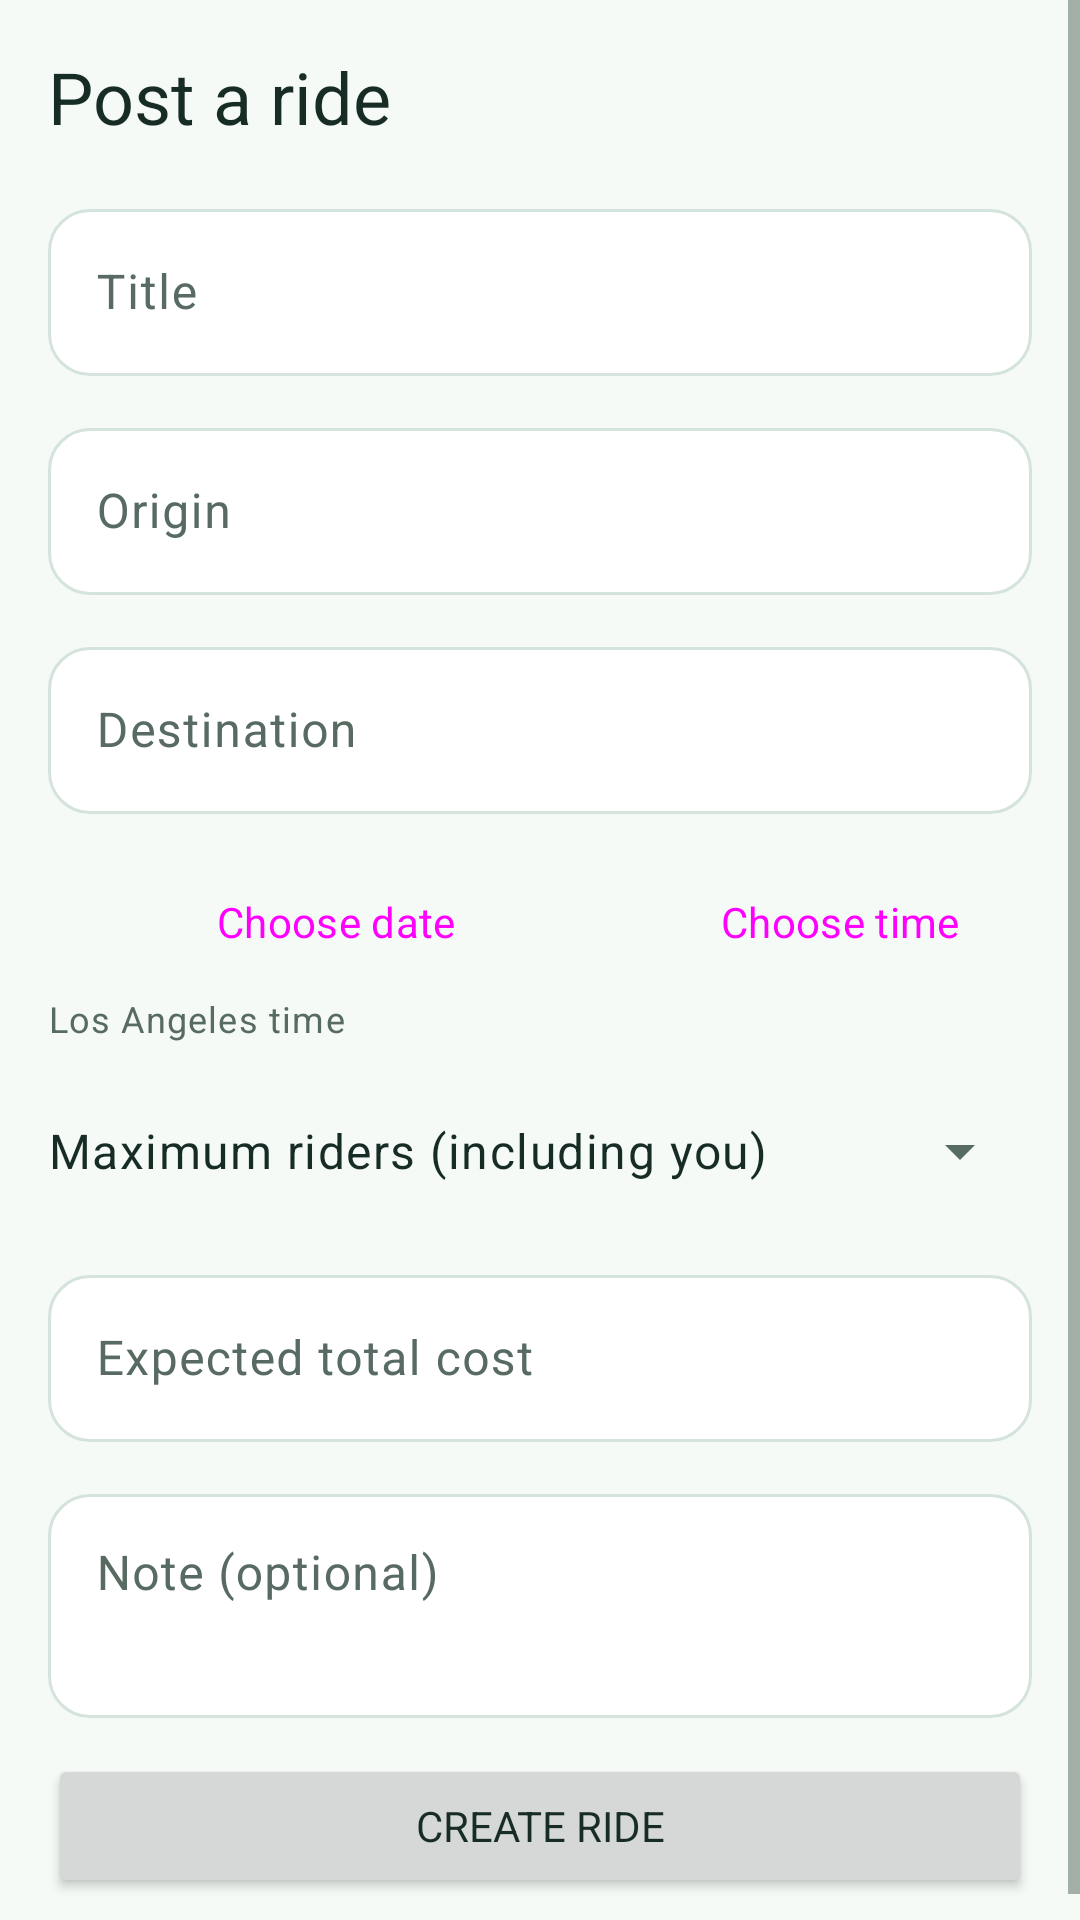

Produce the Android XML layout that renders to this screen, including the resource entries it uses.
<!-- AndroidManifest.xml: application theme Theme.TrojanRideShare -->
<!-- res/layout/fragment_create_ride.xml -->
<?xml version="1.0" encoding="utf-8"?>
<ScrollView xmlns:android="http://schemas.android.com/apk/res/android"
    xmlns:app="http://schemas.android.com/apk/res-auto"
    android:layout_width="match_parent"
    android:layout_height="match_parent">

    <LinearLayout
        android:layout_width="match_parent"
        android:layout_height="wrap_content"
        android:orientation="vertical"
        android:padding="16dp">

        <TextView
            android:layout_width="wrap_content"
            android:layout_height="wrap_content"
            android:layout_marginBottom="16dp"
            android:text="@string/create_ride_heading"
            android:textAppearance="?attr/textAppearanceHeadlineSmall" />

        <com.google.android.material.textfield.TextInputLayout
            android:layout_width="match_parent"
            android:layout_height="wrap_content"
            android:layout_marginBottom="12dp"
            android:hint="@string/create_ride_title">

            <com.google.android.material.textfield.TextInputEditText
                android:id="@+id/title_input"
                android:layout_width="match_parent"
                android:layout_height="wrap_content"
                android:inputType="textCapSentences"
                android:maxLines="1" />
        </com.google.android.material.textfield.TextInputLayout>

        <com.google.android.material.textfield.TextInputLayout
            android:layout_width="match_parent"
            android:layout_height="wrap_content"
            android:layout_marginBottom="12dp"
            android:hint="@string/create_ride_origin">

            <com.google.android.material.textfield.TextInputEditText
                android:id="@+id/origin_input"
                android:layout_width="match_parent"
                android:layout_height="wrap_content"
                android:inputType="textPostalAddress"
                android:maxLines="1" />
        </com.google.android.material.textfield.TextInputLayout>

        <com.google.android.material.textfield.TextInputLayout
            android:layout_width="match_parent"
            android:layout_height="wrap_content"
            android:layout_marginBottom="12dp"
            android:hint="@string/create_ride_destination">

            <com.google.android.material.textfield.TextInputEditText
                android:id="@+id/destination_input"
                android:layout_width="match_parent"
                android:layout_height="wrap_content"
                android:inputType="textPostalAddress"
                android:maxLines="1" />
        </com.google.android.material.textfield.TextInputLayout>

        <LinearLayout
            android:layout_width="match_parent"
            android:layout_height="wrap_content"
            android:orientation="horizontal">

            <Button
                android:id="@+id/date_button"
                style="@style/Widget.Material3.Button.OutlinedButton"
                android:layout_width="0dp"
                android:layout_height="wrap_content"
                android:layout_marginEnd="8dp"
                android:layout_weight="3"
                android:text="@string/create_ride_choose_date" />

            <Button
                android:id="@+id/time_button"
                style="@style/Widget.Material3.Button.OutlinedButton"
                android:layout_width="0dp"
                android:layout_height="wrap_content"
                android:layout_weight="2"
                android:text="@string/create_ride_choose_time" />
        </LinearLayout>

        <TextView
            android:layout_width="wrap_content"
            android:layout_height="wrap_content"
            android:layout_marginBottom="12dp"
            android:text="@string/create_ride_time_zone"
            android:textAppearance="?attr/textAppearanceBodySmall" />

        <LinearLayout
            android:layout_width="match_parent"
            android:layout_height="wrap_content"
            android:layout_marginBottom="12dp"
            android:gravity="center_vertical"
            android:orientation="horizontal">

            <TextView
                android:layout_width="0dp"
                android:layout_height="wrap_content"
                android:layout_weight="1"
                android:text="@string/create_ride_max_riders"
                android:textAppearance="?attr/textAppearanceBodyLarge" />

            <Spinner
                android:id="@+id/max_riders_spinner"
                android:layout_width="wrap_content"
                android:layout_height="48dp" />
        </LinearLayout>

        <com.google.android.material.textfield.TextInputLayout
            android:layout_width="match_parent"
            android:layout_height="wrap_content"
            android:layout_marginBottom="12dp"
            android:hint="@string/create_ride_cost"
            app:prefixText="$">

            <com.google.android.material.textfield.TextInputEditText
                android:id="@+id/cost_input"
                android:layout_width="match_parent"
                android:layout_height="wrap_content"
                android:inputType="numberDecimal"
                android:maxLines="1" />
        </com.google.android.material.textfield.TextInputLayout>

        <com.google.android.material.textfield.TextInputLayout
            android:layout_width="match_parent"
            android:layout_height="wrap_content"
            android:layout_marginBottom="12dp"
            android:hint="@string/create_ride_note">

            <com.google.android.material.textfield.TextInputEditText
                android:id="@+id/note_input"
                android:layout_width="match_parent"
                android:layout_height="wrap_content"
                android:gravity="top"
                android:inputType="textMultiLine|textCapSentences"
                android:minLines="2" />
        </com.google.android.material.textfield.TextInputLayout>

        <include
            android:id="@+id/loading_error"
            layout="@layout/view_loading_error" />

        <Button
            android:id="@+id/create_button"
            android:layout_width="match_parent"
            android:layout_height="wrap_content"
            android:text="@string/create_ride_submit" />

    </LinearLayout>
</ScrollView>
<!-- res/layout/view_loading_error.xml (included above) -->
<?xml version="1.0" encoding="utf-8"?>
<LinearLayout xmlns:android="http://schemas.android.com/apk/res/android"
    android:layout_width="match_parent"
    android:layout_height="wrap_content"
    android:gravity="center"
    android:orientation="vertical"
    android:padding="16dp"
    android:visibility="gone">

    <ProgressBar
        android:id="@+id/loading_progress"
        android:layout_width="wrap_content"
        android:layout_height="wrap_content"
        android:visibility="gone" />

    <TextView
        android:id="@+id/error_message"
        android:layout_width="wrap_content"
        android:layout_height="wrap_content"
        android:gravity="center"
        android:textColor="?attr/colorError"
        android:visibility="gone" />

    <Button
        android:id="@+id/retry_button"
        android:layout_width="wrap_content"
        android:layout_height="wrap_content"
        android:layout_marginTop="8dp"
        android:text="@string/retry"
        android:visibility="gone" />

</LinearLayout>
<!-- resources referenced by this layout -->
<resources>
  <string name="create_ride_choose_date">Choose date</string>
  <string name="create_ride_choose_time">Choose time</string>
  <string name="create_ride_cost">Expected total cost</string>
  <string name="create_ride_destination">Destination</string>
  <string name="create_ride_heading">Post a ride</string>
  <string name="create_ride_max_riders">Maximum riders (including you)</string>
  <string name="create_ride_note">Note (optional)</string>
  <string name="create_ride_origin">Origin</string>
  <string name="create_ride_submit">Create ride</string>
  <string name="create_ride_time_zone">Los Angeles time</string>
  <string name="create_ride_title">Title</string>
  <string name="retry">Retry</string>
  <style name="Theme.TrojanRideShare" parent="Base.Theme.TrojanRideShare" />
  <color name="brand_primary">#007F54</color>
  <color name="brand_on_primary">#FFFFFF</color>
  <color name="brand_container">#DAF6E9</color>
  <color name="brand_on_container">#073C2A</color>
  <color name="app_surface">#FFFFFF</color>
  <color name="app_surface_variant">#EDF5F0</color>
  <color name="app_background">#F5FAF7</color>
  <color name="app_ink">#172C25</color>
  <color name="app_muted">#586B62</color>
  <color name="app_outline">#D4E3DB</color>
  <color name="app_error">#BA3030</color>
  <style name="Widget.Trojan.Button" parent="Widget.Material3.Button">
          <item name="cornerRadius">14dp</item>
          <item name="android:minHeight">52dp</item>
          <item name="android:textSize">15sp</item>
          <item name="android:fontFamily">sans-serif-medium</item>
          <item name="android:textAllCaps">false</item>
          <item name="android:letterSpacing">0</item>
          <item name="android:insetTop">4dp</item>
          <item name="android:insetBottom">4dp</item>
      </style>
  <style name="Widget.Trojan.TextInput" parent="Widget.Material3.TextInputLayout.OutlinedBox">
          <item name="boxCornerRadiusTopStart">14dp</item>
          <item name="boxCornerRadiusTopEnd">14dp</item>
          <item name="boxCornerRadiusBottomStart">14dp</item>
          <item name="boxCornerRadiusBottomEnd">14dp</item>
          <item name="boxBackgroundColor">@color/app_surface</item>
      </style>
  <style name="ShapeAppearance.Trojan.Small" parent="ShapeAppearance.Material3.Corner.Medium">
          <item name="cornerSize">12dp</item>
      </style>
  <style name="ShapeAppearance.Trojan.Medium" parent="ShapeAppearance.Material3.Corner.Medium">
          <item name="cornerSize">20dp</item>
      </style>
</resources>
